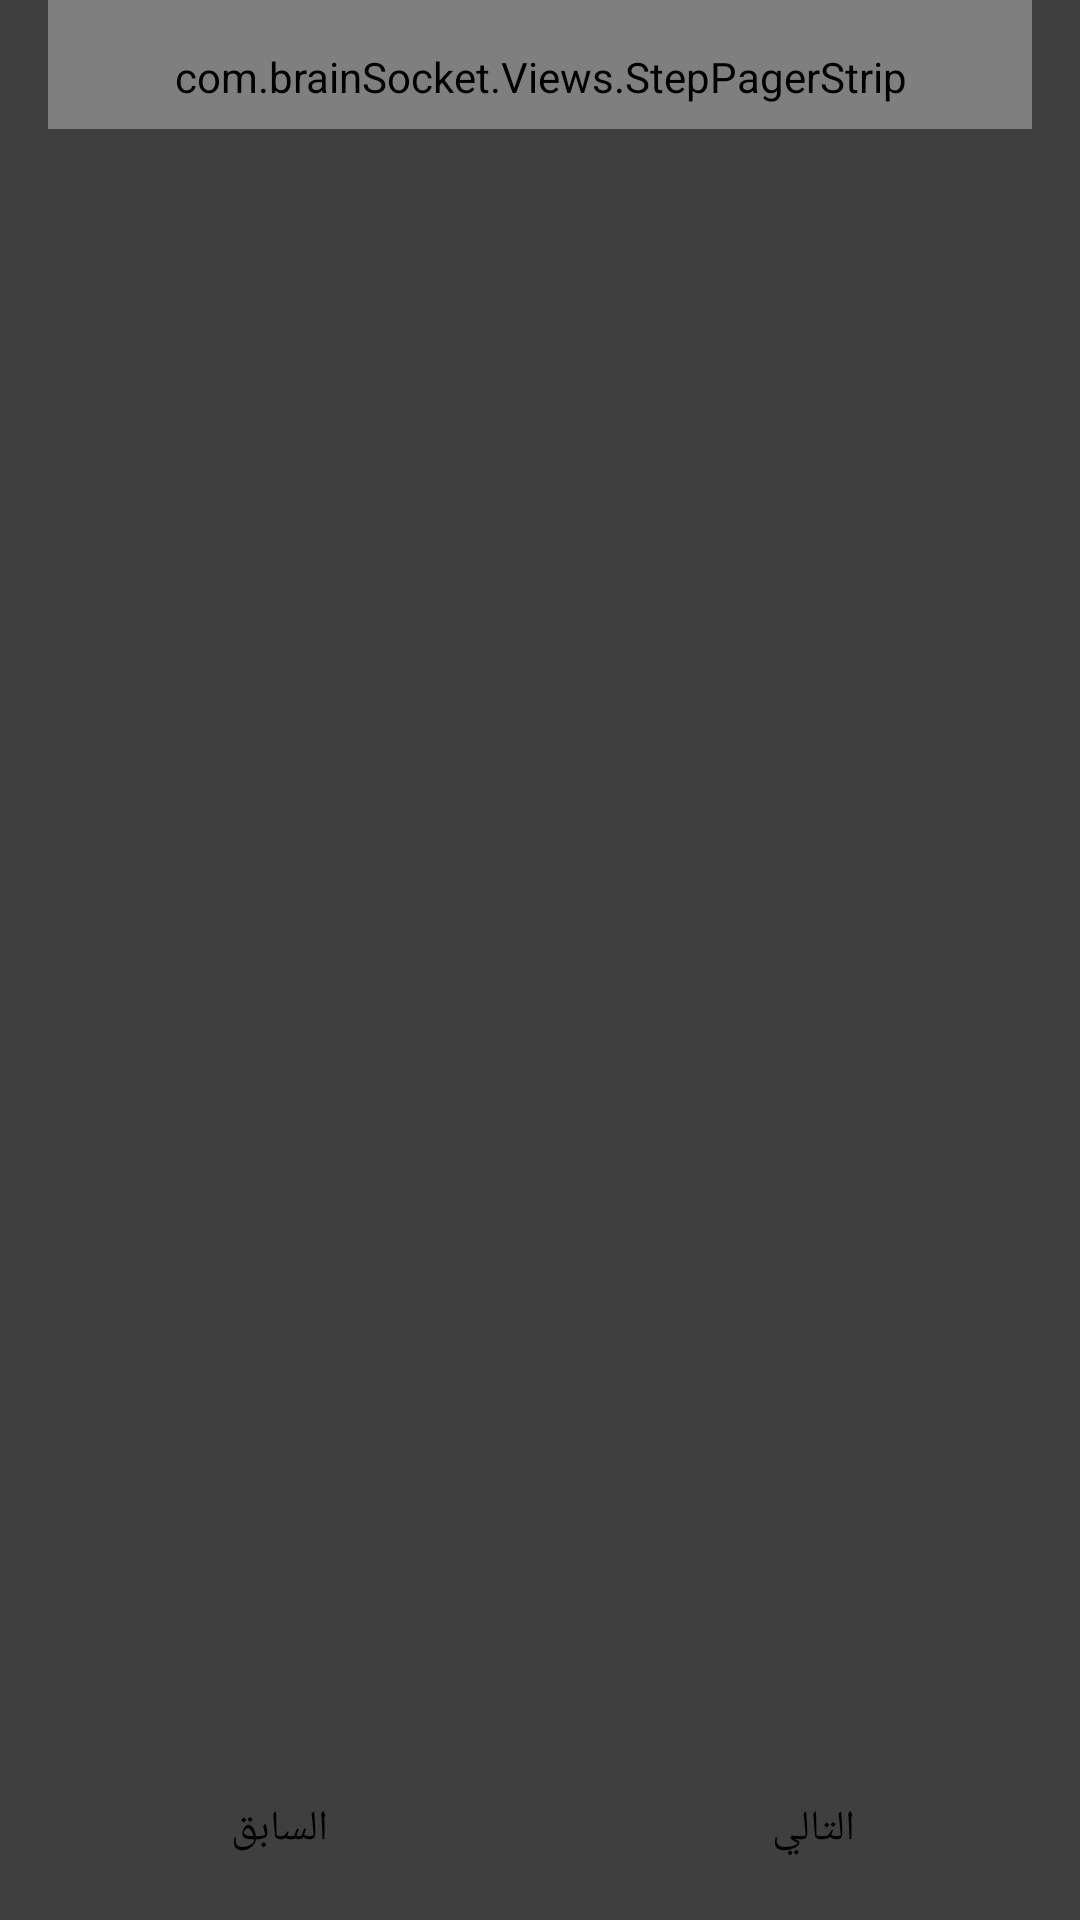

Reconstruct the res/layout file that produces this screen, plus the resources it refers to.
<!-- AndroidManifest.xml: activity theme android:Theme.Translucent.NoTitleBar -->
<!-- res/layout/activity_tour.xml -->
<LinearLayout xmlns:android="http://schemas.android.com/apk/res/android"
    android:orientation="vertical"
    android:layout_width="match_parent"
    android:layout_height="match_parent"
    android:background="#c0000000">

    <com.brainSocket.Views.StepPagerStrip
        android:id="@+id/strip"
        android:layout_width="match_parent"
        android:layout_height="wrap_content"
        android:layout_marginLeft="16dp"
        android:layout_marginRight="16dp"
        android:paddingTop="16dp"
        android:paddingBottom="8dp"
        android:paddingLeft="10dp"
        android:paddingRight="10dp"
        android:gravity="left" />

    <android.support.v4.view.ViewPager
        android:id="@+id/pager"
        android:layout_width="match_parent"
        android:layout_height="0dp"
        android:layout_weight="1" />


    <LinearLayout
        style="@android:style/ButtonBar"
		android:background="@android:color/transparent"
        android:paddingTop="0dp"
        android:paddingEnd="0dip"
        android:layout_width="match_parent"
        android:layout_height="wrap_content"
        android:minHeight="40dp"
        android:orientation="horizontal">

        <Button
            style="android:attr/buttonBarButtonStyle"
            android:background="@drawable/selectable_item_background"
            android:id="@+id/prev_button"
            android:layout_width="0dp"
            android:layout_weight="1"
            android:layout_height="wrap_content"
            android:text="@string/prev" />

        <Button
            style="android:attr/buttonBarButtonStyle"
            android:background="@drawable/selectable_item_background"
            android:id="@+id/next_button"
            android:layout_width="0dp"
            android:layout_weight="1"
            android:layout_height="wrap_content"
            android:text="@string/next" />

    </LinearLayout>

</LinearLayout>
<!-- resources referenced by this layout -->
<resources>
  <!-- drawable selectable_item_background (drawable) -->
  <selector xmlns:android="http://schemas.android.com/apk/res/android">
      <item android:drawable="@drawable/item_pressed" android:state_pressed="true" />
      <item android:drawable="@drawable/item_focused" android:state_focused="true" />
      <item android:drawable="@drawable/item_focused" android:state_selected="true" />
      <item android:drawable="@drawable/btn_shape_disabled" android:state_enabled="false" />
      <item android:drawable="@android:color/transparent" />
  </selector>
  <string name="next">التالي</string>
  <string name="prev">السابق</string>
  <!-- drawable btn_shape_disabled (drawable) -->
  <?xml version="1.0" encoding="UTF-8"?>
   
  <shape xmlns:android="http://schemas.android.com/apk/res/android" 
       android:shape="rectangle"> 
  
       <solid
           android:color="@color/btn_disabled"
            />
  	
      <corners 
           android:radius="9dp"/> 
  </shape>
  <color name="btn_disabled">#ff333333</color>
</resources>
